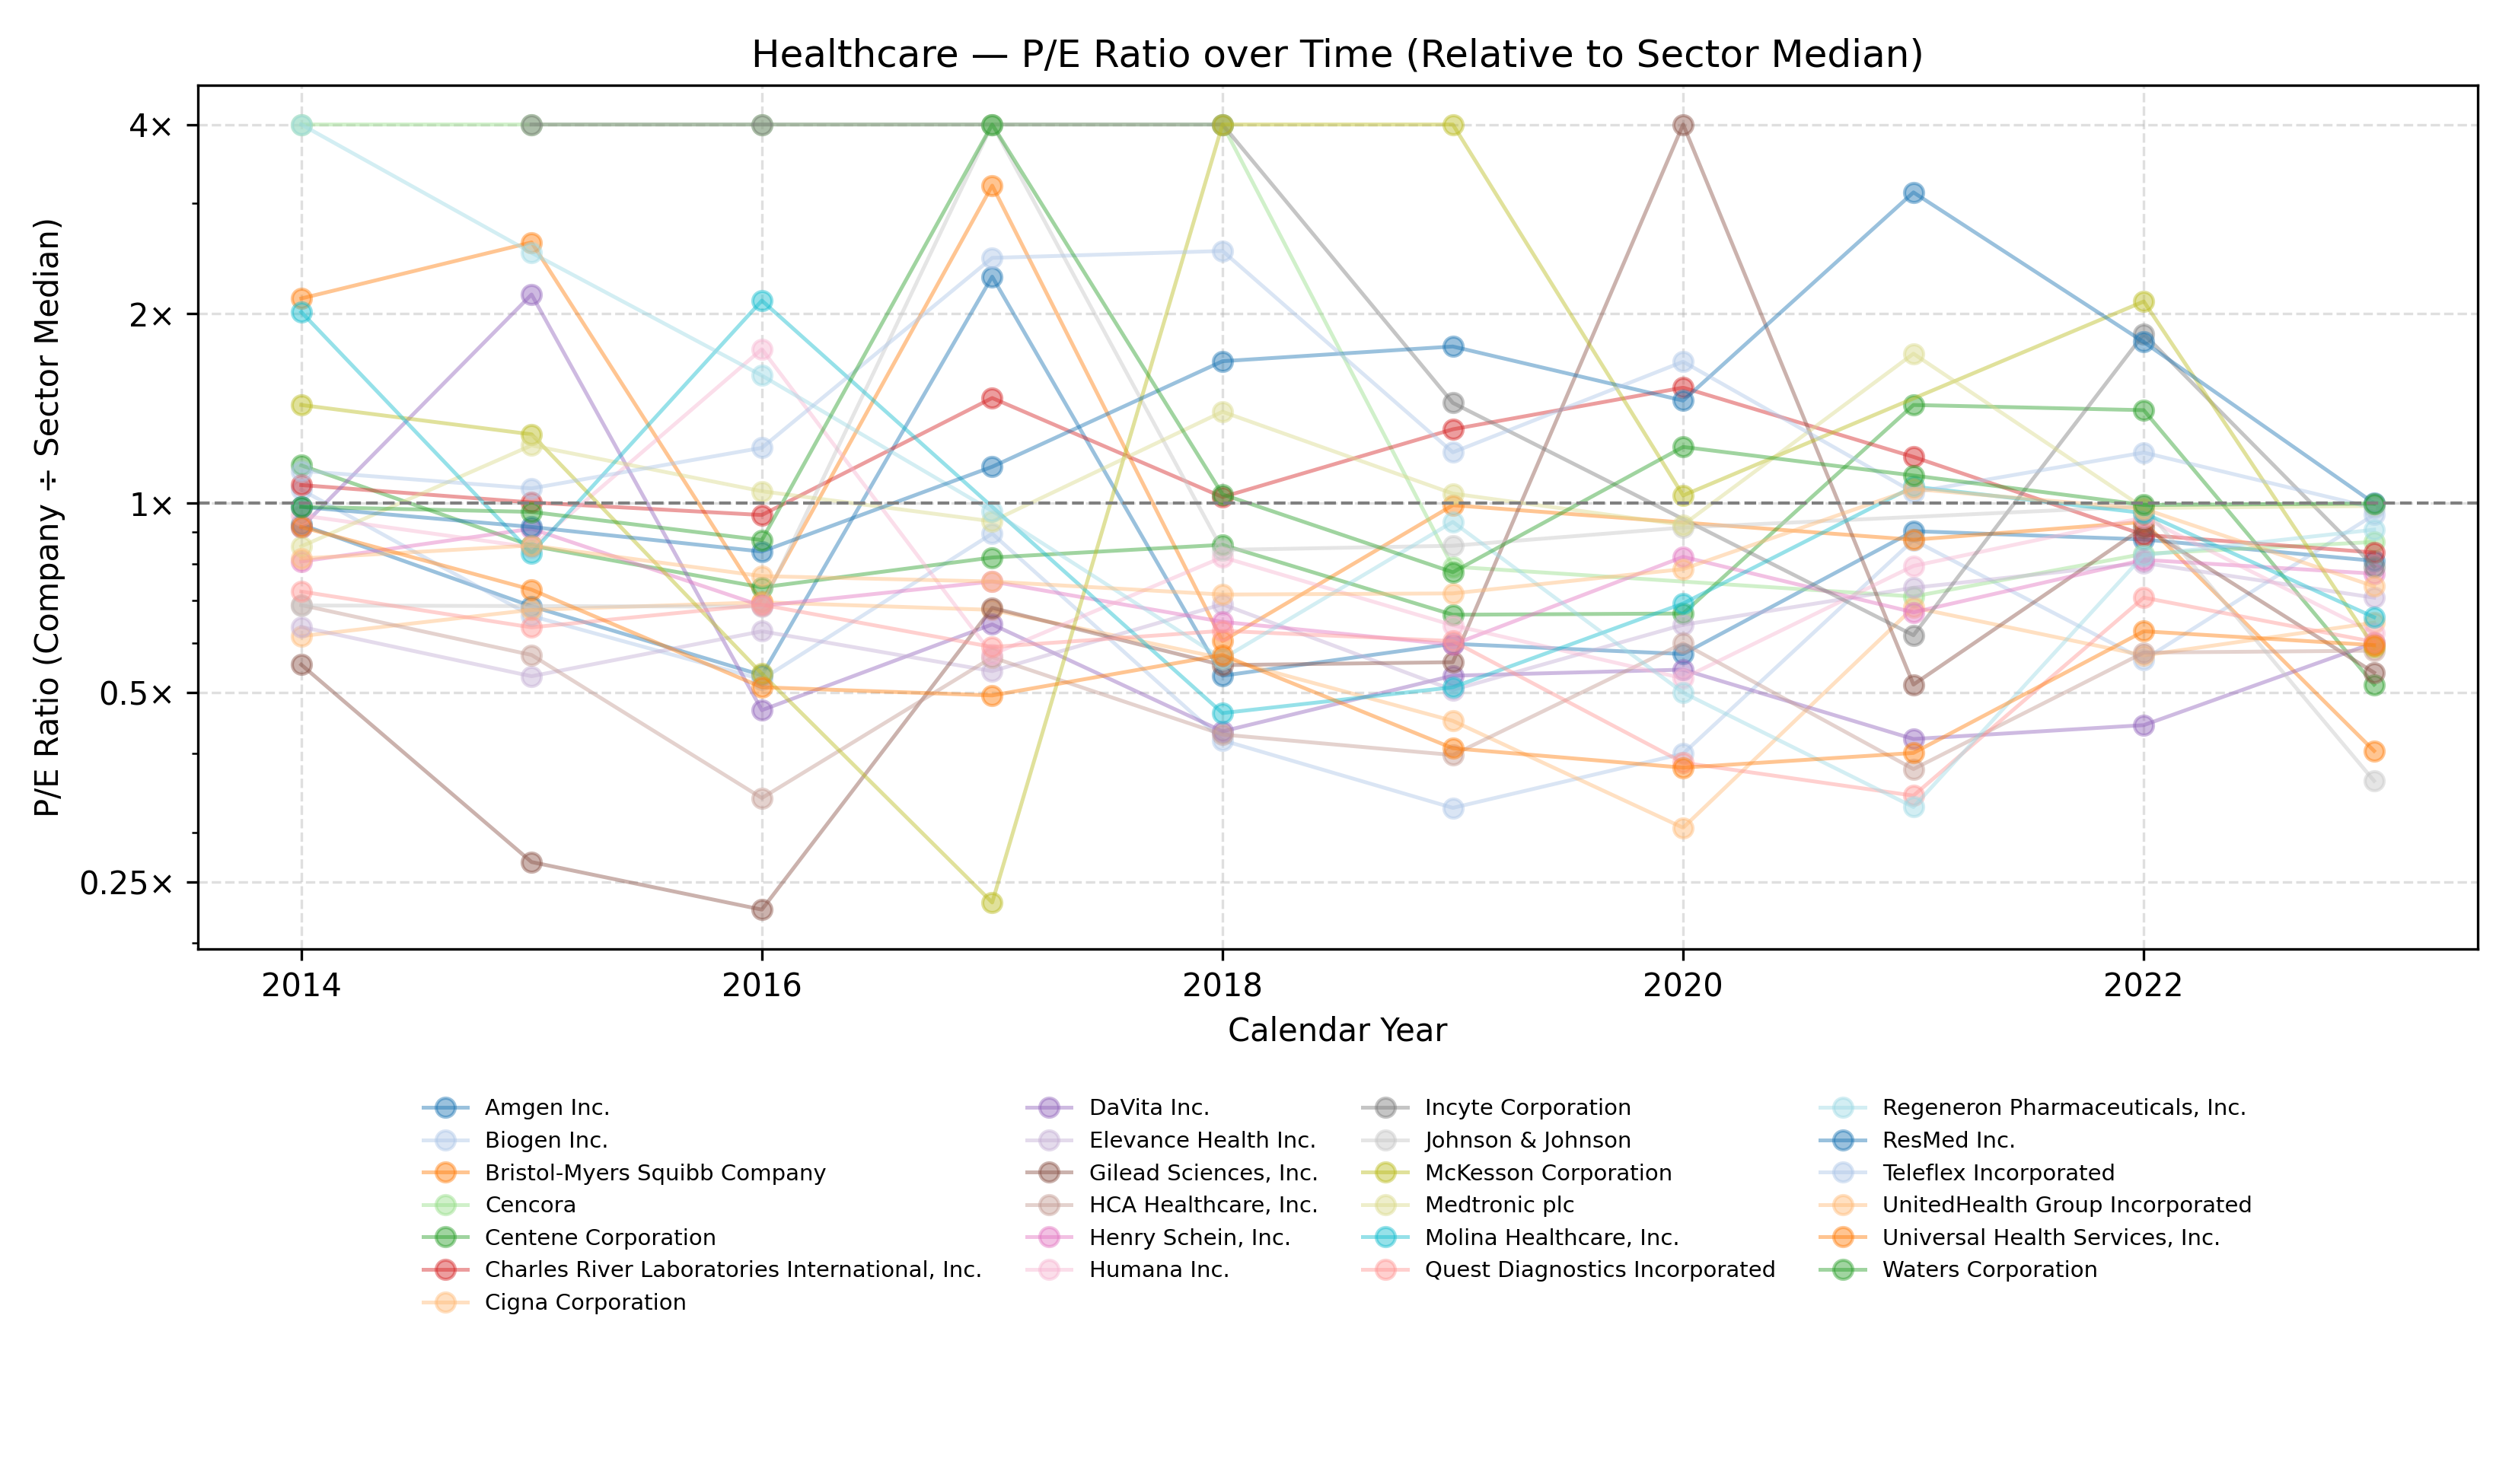

Data behind this chart, as committed beside it:
Company Name, Calendar Year, P/E Ratio
Amgen Inc., 2014, 0.925
Amgen Inc., 2015, 0.686
Amgen Inc., 2016, 0.533
Amgen Inc., 2017, 2.292
Amgen Inc., 2018, 0.532
Amgen Inc., 2019, 0.598
Amgen Inc., 2020, 0.576
Amgen Inc., 2021, 0.903
Amgen Inc., 2022, 0.876
Amgen Inc., 2023, 0.81
Biogen Inc., 2014, 1.051
Biogen Inc., 2015, 0.662
Biogen Inc., 2016, 0.525
Biogen Inc., 2017, 0.895
Biogen Inc., 2018, 0.42
Biogen Inc., 2019, 0.328
Biogen Inc., 2020, 0.4
Biogen Inc., 2021, 0.874
Biogen Inc., 2022, 0.564
Biogen Inc., 2023, 0.959
Bristol-Myers Squibb Company, 2014, 2.116
Bristol-Myers Squibb Company, 2015, 2.598
Bristol-Myers Squibb Company, 2016, 0.696
Bristol-Myers Squibb Company, 2017, 3.198
Bristol-Myers Squibb Company, 2018, 0.604
Bristol-Myers Squibb Company, 2019, 0.993
Bristol-Myers Squibb Company, 2021, 0.875
Bristol-Myers Squibb Company, 2022, 0.934
Bristol-Myers Squibb Company, 2023, 0.404
Cencora, 2014, 42.53
Cencora, 2015, 20.66
Cencora, 2016, 10.7
Cencora, 2017, 8.927
Cencora, 2018, 8.599
Cencora, 2019, 0.793
Cencora, 2021, 0.711
Cencora, 2022, 0.831
Cencora, 2023, 0.868
Centene Corporation, 2014, 1.149
Centene Corporation, 2015, 0.856
Centene Corporation, 2016, 0.735
Centene Corporation, 2017, 0.82
Centene Corporation, 2018, 0.859
Centene Corporation, 2019, 0.665
Centene Corporation, 2020, 0.668
Centene Corporation, 2021, 1.433
Centene Corporation, 2022, 1.406
Centene Corporation, 2023, 0.515
Charles River Laboratories International…, 2014, 1.069
Charles River Laboratories International…, 2015, 1.003
Charles River Laboratories International…, 2016, 0.958
Charles River Laboratories International…, 2017, 1.47
Charles River Laboratories International…, 2018, 1.023
Charles River Laboratories International…, 2019, 1.311
Charles River Laboratories International…, 2020, 1.527
Charles River Laboratories International…, 2021, 1.185
Charles River Laboratories International…, 2022, 0.891
Charles River Laboratories International…, 2023, 0.835
Cigna Corporation, 2014, 0.615
Cigna Corporation, 2015, 0.677
... 181 more rows
